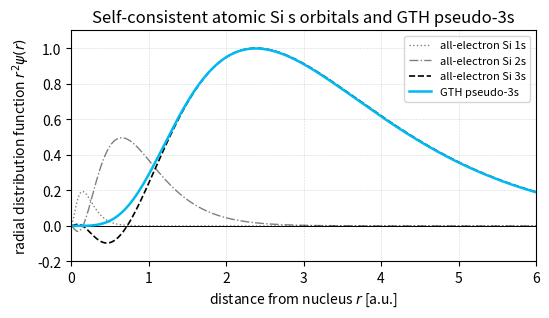

Python code for this plot: (Note: this script raises an exception after producing the figure.)
"""Figure 8: all-electron and GTH-LDA radial orbitals of silicon.

The curves are generated by self-consistent, spin-unpolarized, spherical
atomic Kohn--Sham calculations.  The all-electron calculation contains all
14 electrons.  The pseudopotential calculation contains the four valence
electrons and uses the bundled PyPWDFT Si GTH-PADE-q4 parameters.

The radial finite-difference solver is deliberately kept in this file so the
figure can be regenerated without importing PyPWDFT or an atomic-DFT package.
Atomic units are used throughout.
"""

import math
import os
from dataclasses import dataclass

import matplotlib.pyplot as plt
import numpy as np
from scipy.linalg import eigh_tridiagonal
from scipy.special import erf, gamma


# Si GTH-PADE-q4 (GTH-LDA-q4), as bundled with PyPWDFT.  The first and
# second rows/columns of H_S couple the two s projectors; H_P couples the
# single p projector.
GTH_SI = {
    "zion": 4.0,
    "rloc": 0.44000000,
    "cloc": np.array([-7.33610297]),
    "projector_radii": {
        0: 0.42273813,
        1: 0.48427842,
    },
    "h": {
        0: np.array([[5.90692831, -1.26189397],
                     [-1.26189397, 3.25819622]]),
        1: np.array([[2.72701346]]),
    },
}

# A basis of 80 local radial eigenstates removes the tiny spurious near-origin
# node seen with more aggressive truncations while keeping regeneration fast.
PROJECTOR_BASIS_SIZE = 80


@dataclass
class AtomicResult:
    r: np.ndarray
    orbitals: dict
    eigenvalues: dict
    iterations: int
    density_residual: float


def main():
    # A fine uniform grid resolves the compact Si 1s shell while retaining
    # enough vacuum for the neutral-atom valence tail.
    r_max = 24.0
    n_grid = 3500
    r = np.linspace(r_max / (n_grid + 1),
                    r_max * n_grid / (n_grid + 1), n_grid)

    all_electron = solve_atom(
        r,
        external_potential=-14.0 / r,
        occupations={0: [2.0, 2.0, 2.0], 1: [6.0, 2.0]},
    )
    pseudo = solve_atom(
        r,
        external_potential=gth_local_potential(r),
        occupations={0: [2.0], 1: [2.0]},
        nonlocal_projectors=gth_projectors(r),
    )

    u_1s = orient_outer_lobe(r, all_electron.orbitals[0][:, 0])
    u_2s = orient_outer_lobe(r, all_electron.orbitals[0][:, 1])
    u_3s = orient_outer_lobe(r, all_electron.orbitals[0][:, 2])
    u_ps = orient_outer_lobe(r, pseudo.orbitals[0][:, 0])

    # Eigenvectors have arbitrary signs.  Choose the signs so that the two
    # valence tails point in the same direction, then use one common scale.
    tail = (r > 1.5) & (r < 4.0)
    if np.dot(u_3s[tail], u_ps[tail]) < 0.0:
        u_ps = -u_ps

    # For an s orbital, u(r)=r R(r), so multiplying once more by r gives the
    # requested signed radial distribution r^2 R(r).  Use the same scale for
    # every curve; in particular, the all-electron and pseudo 3s amplitudes
    # remain directly comparable.
    distributions = {
        "1s": r * u_1s,
        "2s": r * u_2s,
        "3s": r * u_3s,
        "pseudo_3s": r * u_ps,
    }
    common_scale = max(
        np.max(np.abs(distributions["3s"])),
        np.max(np.abs(distributions["pseudo_3s"])),
    )
    for key in distributions:
        distributions[key] /= common_scale

    make_figure(r, distributions)

    print(
        "Si atomic LDA convergence: "
        f"all-electron {all_electron.iterations} iterations "
        f"(residual {all_electron.density_residual:.2e}), "
        f"GTH {pseudo.iterations} iterations "
        f"(residual {pseudo.density_residual:.2e})"
    )
    print(
        "3s eigenvalues [Ha]: "
        f"all-electron {all_electron.eigenvalues[0][2]:.6f}, "
        f"GTH {pseudo.eigenvalues[0][0]:.6f}"
    )
    all_electron_nodes = radial_nodes(r, u_3s)
    pseudo_nodes = radial_nodes(r, u_ps)
    print("All-electron 3s radial nodes [bohr]:", all_electron_nodes)
    print("GTH pseudo-3s radial nodes [bohr]:", pseudo_nodes)
    if len(all_electron_nodes) != 2 or len(pseudo_nodes) != 0:
        raise RuntimeError("Unexpected Si 3s radial node count")


def solve_atom(r, external_potential, occupations,
               nonlocal_projectors=None, max_iterations=160,
               mixing=0.35, tolerance=2.0e-7):
    """Solve the spherical, spin-unpolarized atomic LDA equations.

    Orbitals are represented by the reduced radial function u(r)=r R(r),
    normalized as integral |u|^2 dr = 1.  Fractional occupation of a shell
    means its density is averaged over the magnetic substates, preserving
    spherical symmetry (for Si, the open 3p shell has total occupation 2).
    """
    dr = r[1] - r[0]
    diagonal_kinetic = np.full(len(r), 1.0 / dr**2)
    off_diagonal = np.full(len(r) - 1, -0.5 / dr**2)
    electron_count = sum(sum(shells) for shells in occupations.values())

    # A smooth, normalized initial density.  Only the density is mixed; every
    # eigensystem is solved in the potential generated by that mixed density.
    decay = max(0.45, electron_count ** (1.0 / 3.0))
    density = electron_count * decay**3 * np.exp(-2.0 * decay * r) / math.pi

    residual = math.inf
    orbitals = {}
    eigenvalues = {}
    for iteration in range(1, max_iterations + 1):
        v_hartree = spherical_hartree_potential(r, density)
        v_xc = lda_vwn_potential(density)
        central_potential = external_potential + v_hartree + v_xc

        new_density = np.zeros_like(r)
        orbitals = {}
        eigenvalues = {}
        for l, shell_occupations in occupations.items():
            number_of_states = len(shell_occupations)
            diagonal = (
                diagonal_kinetic
                + central_potential
                + l * (l + 1) / (2.0 * r**2)
            )
            projectors = None
            coupling = None
            if nonlocal_projectors is not None and l in nonlocal_projectors:
                projectors, coupling = nonlocal_projectors[l]

            energies, states = lowest_radial_states(
                diagonal, off_diagonal, dr, number_of_states,
                projectors, coupling,
            )
            orbitals[l] = states
            eigenvalues[l] = energies
            for state, occupation in enumerate(shell_occupations):
                new_density += (
                    occupation * states[:, state]**2
                    / (4.0 * math.pi * r**2)
                )

        # The integrated-density residual is insensitive to the coordinate
        # singularity in n(r) at small r and has a direct electron-count scale.
        residual = math.sqrt(
            4.0 * math.pi
            * np.trapz((new_density - density)**2 * r**2, r)
            / electron_count
        )
        density = (1.0 - mixing) * density + mixing * new_density
        if residual < tolerance:
            break
    else:
        raise RuntimeError(
            f"Atomic SCF did not converge in {max_iterations} iterations; "
            f"density residual = {residual:.3e}"
        )

    # Return orbitals from the converged mixed density rather than the final
    # pre-mixing eigensystem.
    v_hartree = spherical_hartree_potential(r, density)
    central_potential = external_potential + v_hartree + lda_vwn_potential(density)
    orbitals = {}
    eigenvalues = {}
    for l, shell_occupations in occupations.items():
        diagonal = (
            diagonal_kinetic + central_potential
            + l * (l + 1) / (2.0 * r**2)
        )
        projectors = coupling = None
        if nonlocal_projectors is not None and l in nonlocal_projectors:
            projectors, coupling = nonlocal_projectors[l]
        energies, states = lowest_radial_states(
            diagonal, off_diagonal, dr, len(shell_occupations),
            projectors, coupling,
        )
        orbitals[l] = states
        eigenvalues[l] = energies

    return AtomicResult(r, orbitals, eigenvalues, iteration, residual)


def lowest_radial_states(diagonal, off_diagonal, dr, number_of_states,
                         projectors=None, coupling=None):
    """Return the lowest eigenpairs of a local or separable radial operator."""
    if projectors is None:
        energies, states = eigh_tridiagonal(
            diagonal,
            off_diagonal,
            select="i",
            select_range=(0, number_of_states - 1),
            check_finite=False,
            lapack_driver="stebz",
        )
    else:
        # The GTH correction has rank two for Si s and rank one for Si p.
        # Represent it in a generous low-energy eigenbasis of the local radial
        # Hamiltonian.  This avoids slow iterative convergence against the
        # enormous top of a fine-grid finite-difference spectrum.
        basis_size = min(PROJECTOR_BASIS_SIZE, len(diagonal) - 1)
        local_energies, basis = eigh_tridiagonal(
            diagonal,
            off_diagonal,
            select="i",
            select_range=(0, basis_size - 1),
            check_finite=False,
            lapack_driver="stebz",
        )
        basis /= math.sqrt(dr)
        overlaps = projectors.T @ basis * dr
        projected_hamiltonian = (
            np.diag(local_energies) + overlaps.T @ coupling @ overlaps
        )
        projected_energies, coefficients = np.linalg.eigh(
            projected_hamiltonian
        )
        energies = projected_energies[:number_of_states]
        states = basis @ coefficients[:, :number_of_states]

    # LAPACK/ARPACK normalize with a Euclidean sum; radial normalization
    # contains the grid spacing.
    states /= np.sqrt(np.sum(states**2, axis=0) * dr)
    return energies, states


def spherical_hartree_potential(r, density):
    """Electrostatic potential of a spherical electron density."""
    radial_charge = 4.0 * math.pi * density * r**2
    enclosed = cumulative_trapezoid(radial_charge, r)
    outer_integrand = 4.0 * math.pi * density * r
    outer = cumulative_trapezoid(outer_integrand[::-1], r[::-1])[::-1]
    # cumulative_trapezoid on a decreasing grid carries a minus sign.
    return enclosed / r - outer


def cumulative_trapezoid(values, coordinates):
    result = np.zeros_like(values)
    result[1:] = np.cumsum(
        0.5 * (values[1:] + values[:-1]) * np.diff(coordinates)
    )
    return result


def lda_vwn_potential(density):
    """Slater exchange plus VWN5 correlation, matching PyPWDFT's LDA."""
    rho = np.maximum(np.asarray(density, dtype=float), 1.0e-18)
    rs = (3.0 / (4.0 * math.pi * rho)) ** (1.0 / 3.0)

    exchange_energy = (
        -0.75 * (3.0 / (2.0 * math.pi)) ** (2.0 / 3.0) / rs
    )
    exchange_potential = 4.0 * exchange_energy / 3.0

    # VWN5 fit to the Ceperley--Alder electron gas.  A is tabulated in
    # Rydberg; the factors below produce Hartree, as in PyPWDFT.
    a = 0.0621814
    x0 = -0.10498
    b = 3.72744
    c = 12.9352
    x = np.sqrt(rs)
    polynomial = x**2 + b * x + c
    polynomial_x0 = x0**2 + b * x0 + c
    f_x0 = b * x0 / polynomial_x0
    t = 2.0 * x + b
    q = math.sqrt(4.0 * c - b**2)
    angle = np.arctan(q / t)
    correlation_energy = a / 2.0 * (
        np.log(x**2 / polynomial)
        + 2.0 * b / q * angle
        - b * x0 / polynomial_x0
        * (np.log((x - x0)**2 / polynomial)
           + 2.0 * (b + 2.0 * x0) / q * angle)
    )
    correlation_potential = correlation_energy - x * a / 12.0 * (
        2.0 / x - t / polynomial - 4.0 * b / (t**2 + q**2)
        - f_x0 * (
            2.0 / (x - x0) - t / polynomial
            - 4.0 * (2.0 * x0 + b) / (t**2 + q**2)
        )
    )
    return exchange_potential + correlation_potential


def gth_local_potential(r):
    """Real-space local part of the Si GTH-PADE-q4 potential."""
    rloc = GTH_SI["rloc"]
    scaled_r2 = (r / rloc)**2
    polynomial = np.zeros_like(r)
    for index, coefficient in enumerate(GTH_SI["cloc"]):
        polynomial += coefficient * scaled_r2**index
    return (
        -GTH_SI["zion"] / r * erf(r / (math.sqrt(2.0) * rloc))
        + np.exp(-0.5 * scaled_r2) * polynomial
    )


def gth_projectors(r):
    """Normalized real-space GTH radial projectors q_i(r)=r p_i(r)."""
    result = {}
    for l, coupling in GTH_SI["h"].items():
        radius = GTH_SI["projector_radii"][l]
        columns = []
        for projector_index in range(1, coupling.shape[0] + 1):
            power = l + 2 * (projector_index - 1)
            gamma_argument = l + (4 * projector_index - 1) / 2.0
            normalization = (
                math.sqrt(2.0)
                / (radius**(l + (4 * projector_index - 1) / 2.0)
                   * math.sqrt(gamma(gamma_argument)))
            )
            radial_projector = (
                normalization * r**power
                * np.exp(-0.5 * (r / radius)**2)
            )
            columns.append(r * radial_projector)
        result[l] = (np.column_stack(columns), coupling)
    return result


def radial_nodes(r, radial_function, cutoff=1.5):
    """Locate sign-changing nodes before cutoff by linear interpolation."""
    inside = r < cutoff
    positions = []
    for index in np.flatnonzero(
            np.signbit(radial_function[inside][:-1])
            != np.signbit(radial_function[inside][1:])):
        x0, x1 = r[index], r[index + 1]
        y0, y1 = radial_function[index], radial_function[index + 1]
        positions.append(x0 - y0 * (x1 - x0) / (y1 - y0))
    return np.array(positions)


def orient_outer_lobe(r, radial_function):
    """Choose the arbitrary eigenvector sign so its largest r*u lobe is positive."""
    distribution = r * radial_function
    sign = np.sign(distribution[np.argmax(np.abs(distribution))])
    return radial_function if sign >= 0.0 else -radial_function


def make_figure(r, distributions):
    fig, axis = plt.subplots(1, 1, dpi=144, figsize=(6, 3))
    cyan = "#00b9f2"
    axis.axhline(0.0, color="black", linewidth=0.7)
    axis.plot(
        r, distributions["1s"], color="black", linewidth=1.0,
        linestyle=":", label="all-electron Si 1s", alpha=0.5
    )
    axis.plot(
        r, distributions["2s"], color="black", linewidth=1.0,
        linestyle="-.", label="all-electron Si 2s", alpha=0.5
    )
    axis.plot(
        r, distributions["3s"], color="black", linewidth=1.2,
        linestyle="--", label="all-electron Si 3s",
    )
    axis.plot(
        r, distributions["pseudo_3s"], color=cyan, linewidth=1.8,
        label="GTH pseudo-3s",
    )
    axis.grid(linestyle="--", linewidth=0.4, alpha=0.5)
    axis.set_xlim(0.0, 6.0)
    axis.set_ylim(-0.2, 1.1)
    axis.set_xlabel(r"distance from nucleus $r$ [a.u.]")
    axis.set_ylabel(
        r"radial distribution function $r^2\psi(r)$"
    )
    axis.set_title("Self-consistent atomic Si s orbitals and GTH pseudo-3s")
    axis.legend(loc="upper right", fontsize=8)
    output = os.path.join(
        os.path.dirname(__file__), "..", "img", "fig8_pseudo_orbital.pdf"
    )
    fig.tight_layout()
    fig.savefig(output)
    plt.close(fig)


if __name__ == "__main__":
    main()
